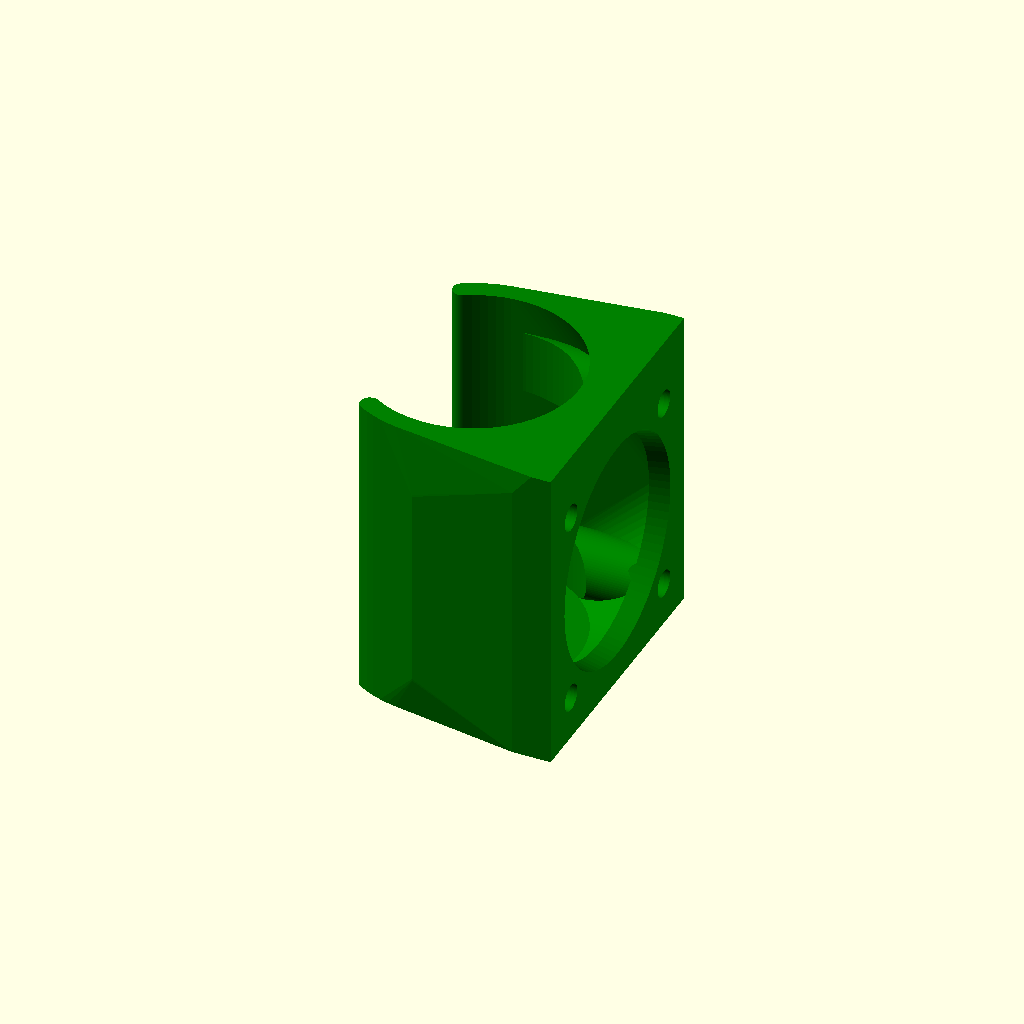
Cell 1: the model at its default parameters.
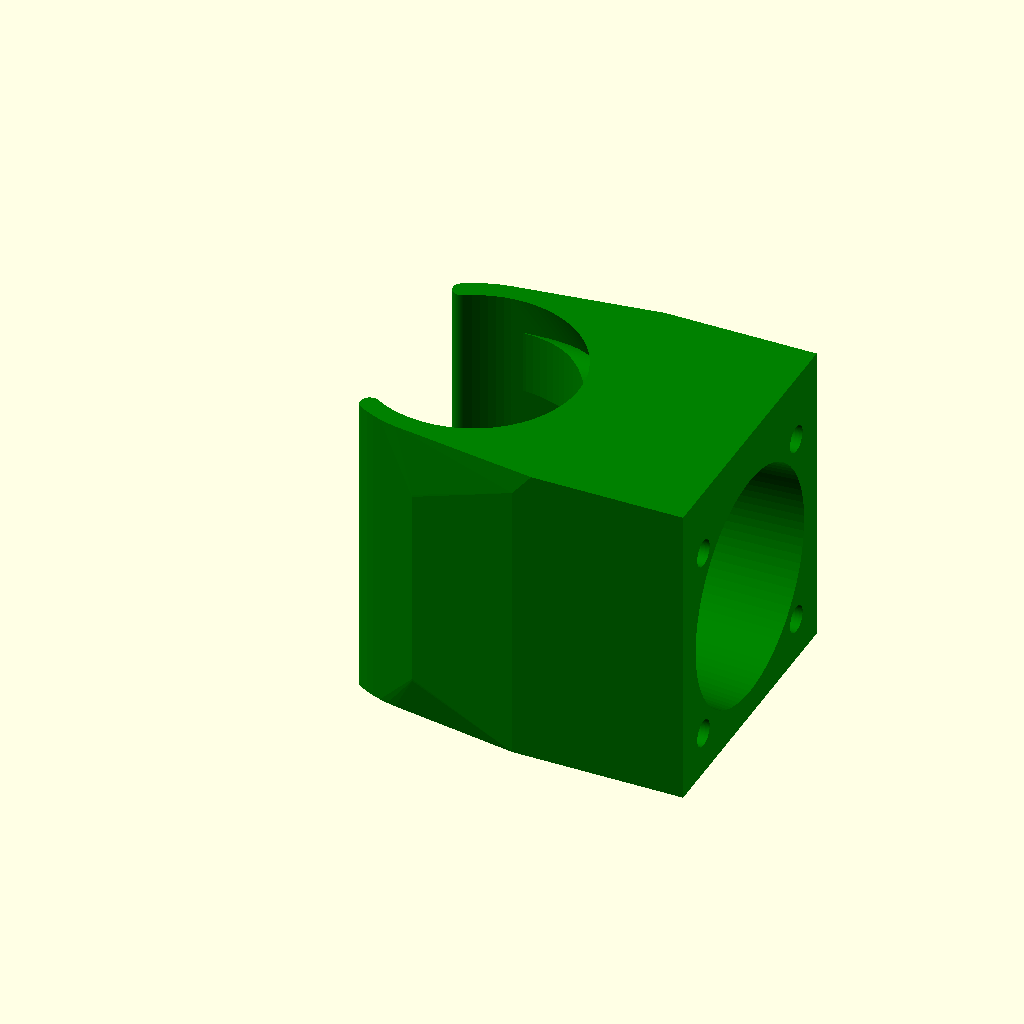
Cell 2: the same model with ffsl = 32.
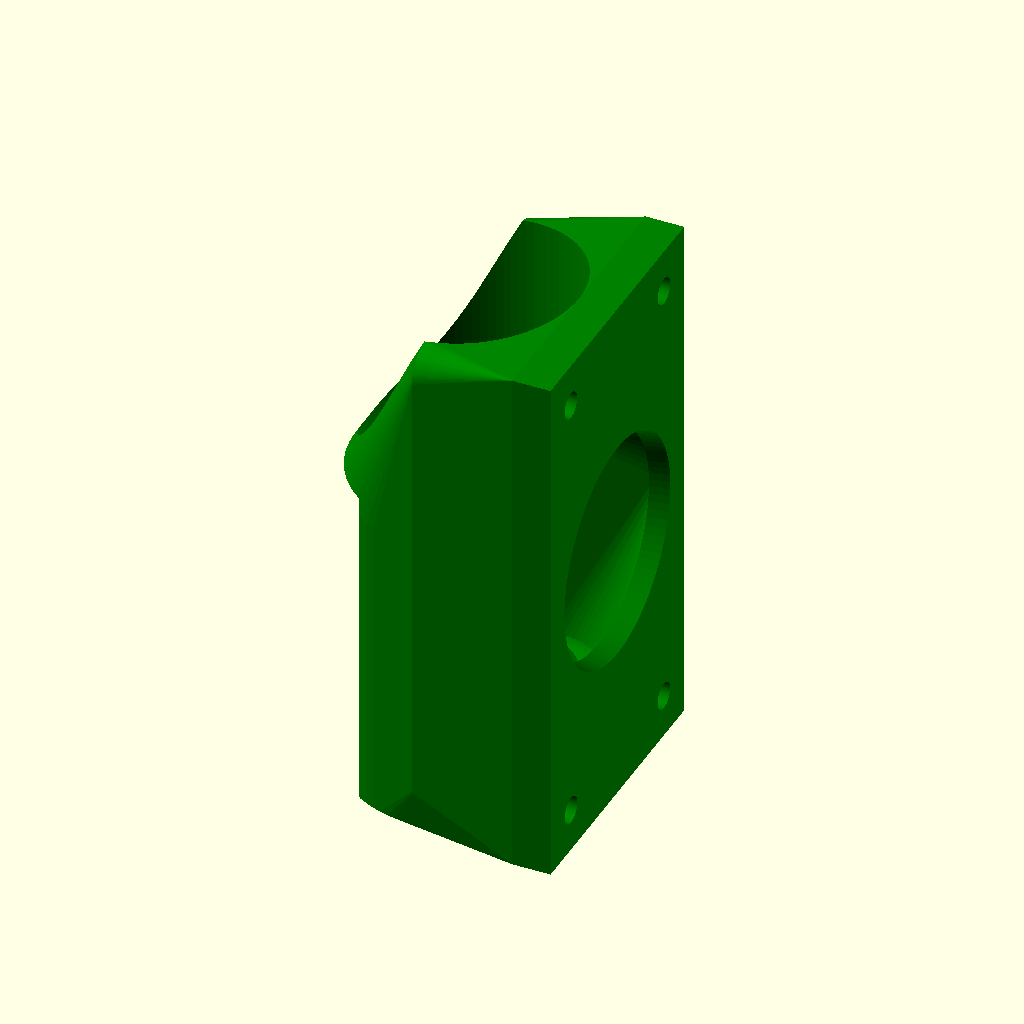
Cell 3: xv = 60 (everything else at default).
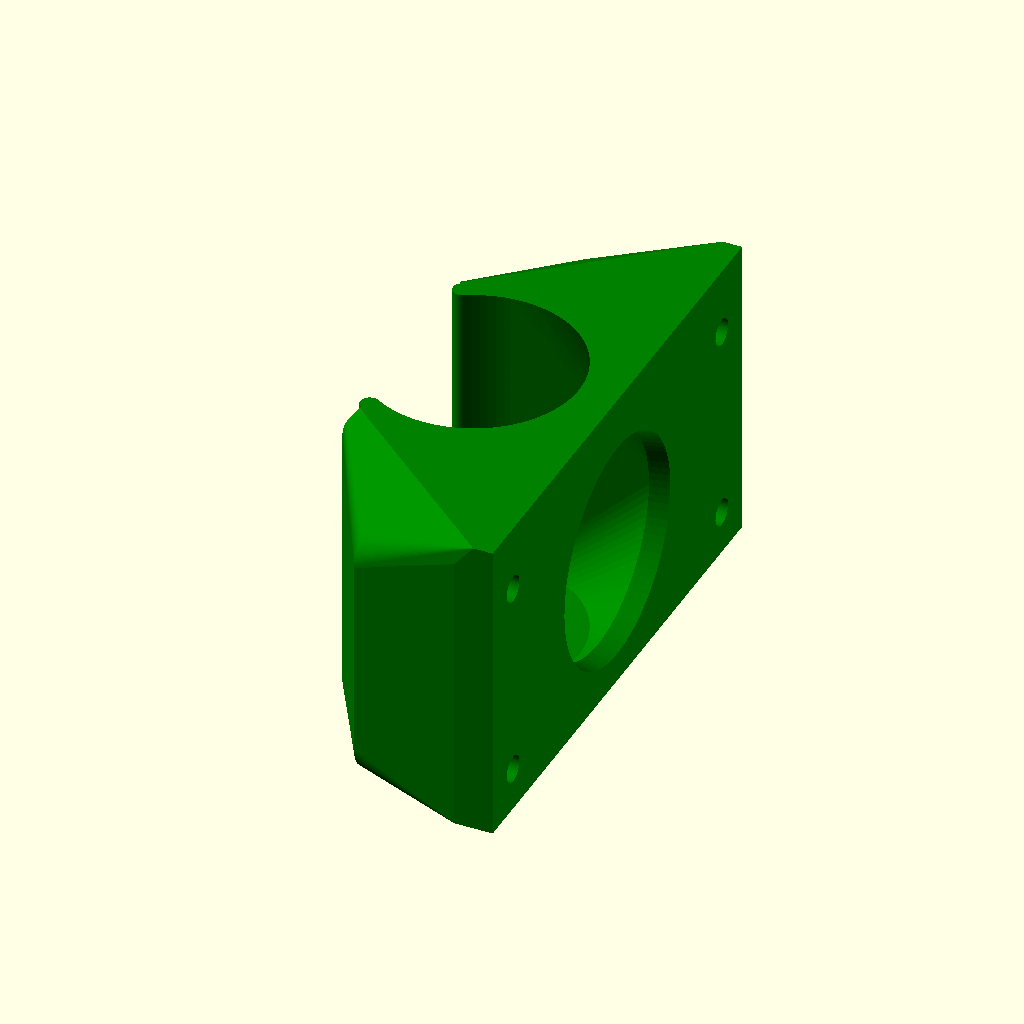
Cell 4: yv = 60 (everything else at default).
All cells are drawn from one camera (rotation 55°, 0°, 25°, orthographic, colour scheme Cornfield), so only the parameter changes between them.
OpenSCAD source file scadFiles/769025/1326752.scad:
/*customizable_fan_shroud.scad 

Copyright (C) 2015 Andrés Cabrera

Águilas (Spain),(local city info in: http://www.spain.info/en/que-quieres/ciudades-pueblos/otros-destinos/aguilas.html)



ORIGINAL THINGS:

http://www.thingiverse.com/thing:94086

and a lot of more designs this thing you can find on Thingiverse

http://www.thingiverse.com/search/page:3?q=Fan+Shroud&sa=             



This program is free software;  you can redistribute and/or modify it under the terms of the GNU General Public License as published by the Free Software Foundation;  either version 2 of the License, or (at your option) any later version.



This program is distributed in the hope that it will be useful, but WITHOUT ANY WARRANTY;  without even the implied warranty of MERCHANTABILITY or FITNESS FOR A PARTICULAR PURPOSE.  See the GNU General Public License for more details.



You should have received a copy of the GNU General Public License along with this program;  if not, contact Free Software Foundation, Inc., 51 Franklin Street, Fifth Floor, Boston, MA 02110-1301, USA.



This item is designed for a J-head full metal type, as you can see from the following website:(http://es.aliexpress.com/item/All-Metal-short-distance-J-head-hotend-for-3D-Printer-bowden-extruder-RepRap-MakerBot-Kossel-Delta/1849267580.html?recommendVersion=1) and you can customize it for use with 25*25 mm, 30*30 mm or 35*35 mm fan, and different measures of the hot end.

In new version 2.0,  fixes some printing problem, now it´s easy to print and you can use 40x40 mm fans or larger dimensions. it´s very important not use fans that his "y" dimension are longer than total extruder height included the extruder nozzle and heat block heights

In version 2.1,  added wall tube  to fan screw fasten, the thing is more strong*/

//

//                       ***** CUSTOMICE VARIALBES*****

//

//    ***************************BUILDING OPTIONS***************************  

//

top_face="BLIND";/* finish top side: top_face="OPEN" => open top face

                   finish top side: top_face="BLIND" => blind top face  */

nuts="NO";     /* fan, fastening with screws and nuts:  nuts="YES"

                   fan, fastening only with screws:  nuts="NO" */

ffsl=16;         // fastening fan screws length(you need use, almoust screw with length >= 1.5*"zv" fan housing, length "z" (thinckness mm)  

//

//    *********************************DIMENSION******************************** 

                  

                                    //FAN MEASURES//

//

xv=30.00;      // fan housing, length "x" ( whidit)  

yv=30.00;      // fan housing, length "y" ( heightmm) 

zv=10.10;      // fan housing, length "z" (thinckness mm) 

dto_1=3;    // Diameter of the screws   ( M2.5 = 2.50;  M3 = 3.00)

dtu_1=6.10;    // Maximum diameter locknut ( M2.5 = 5.45;  M3 = 6.10)

ets_1=2.15;    // Thickness locknut        ( M2.5 = 2.00;  M3 = 2.15)

tl=.25;        // Tolerance for screws and nuts (approx. 0.25 ≤ tl ≤ 0.30 )

dav=28.40;     // fan blades, maximum diameter

angt=120;      // Opening angle of the air outlet nozzle (between 100 - 150 degree)

angb=70;       // top clamp, bezel angle (between 40 - 90 degree,)(90 => without bezel)

//

/* Wall thickness of  mounting hole of fan frame  , distance from the inside face to  external  face from frame in direction "x" and "y" of the sides thereof. */  

//

epx=1.35;     // Wall thickness from "x" face

epy=1.35;     // Wall thickness from "y" face

//                              

//                        EXTRUDER MEASURES  (heat shink zone)

//

dbc=24.95;     // Diameter body cooler(heat shink) (Ø fins)

hcr=35.35;     // heat shink body height (fin area to the top slot)

dgce=9.10;     // diameter trhroat of the extruder. Slot located above the uppermost fin

hte=2.30;     // height throat of the extruder (height of the Slot)

grp=hte;      // Desired thickness think wall("hgcr"variable value or highter)

//

//                              //Ends measures //

// 

//                       HIDDEN VARIABLES (DON'T CHANGE IT)

//

hgcr=hte-tl;                 // height throat of the extruder less tolerance

dtor=dto_1+tl;               // Diameter of screws  plus tolerance

dtu=dtu_1+tl;                // Maximum diameter of the nut plus tolerance

ets=ets_1+tl;                // Thickness locknut plus tolerance

rtor=dtor/2;                 // Radius of the fan fastening screws

sprv=ffsl-(zv+1.5*grp+ets);  // Separation between the heat sink and fan(mm)

dcr=dbc+2*tl;                // Diameter of the heat sink (Ø fins) plus tolerance

rcr=dcr/2;                   // Radius of the heat sink

rgcr=dgce/2;                 // Radius of the trhroat of the extruder

rtu=dtu/2;                   // Radius of the locknut

ventilador=[xv,yv,grp];      // Fan body(frame)

//pi=3.14159265358979323846; // Pi number

Atp=hcr+hgcr;                // Thing, total height

Dtp=dcr+2*grp;               // Total thickenss (Diameter) of the holder body  

Rtp=Dtp/2;                   // Total radius of the holder body

ejez=Rtp+sprv-grp;           // "z" coordinate,  of the thing axis 

//



//

       /* Distances from the center of the fastening screw hole to the outside faces "x" and "y" of the fan */

 //            

deax=rtor+epx;          // "x" distance 

deay=rtor+epy;          // "y" distance 

//



pcv=(Atp-hgcr)-(hcr/2-yv/2);    // "z" coordinate  fan center

rt=rcr-((rcr-(rgcr+hgcr))/2);   // Radius of the nozzle

rtp=hgcr/2;                     // Radius of the small nozzle ends

rtt=rcr-rt;                     // Radius of the big nozzle ends

rttext=Rtp-grp/2;               // Radius of the big external ends

rltt=rgcr+hgcr/2;               // Position radius of the small nozzle ends

ang=angt/2;                     // half angle of nozzle hole

rmin= rgcr;

rmax=rgcr+(rgcr*tan(90-angb));

//

//                  coordinates from screws 



xt=xv/2-deax;                 // x coord. 

yt=yv/2-deay;                 // y coord. 

zt=ffsl-(1.5*grp+ets);        // z coord. 

xcoord=(rcr-(rgcr+hgcr))*cos(45)/2+(rgcr+hgcr)*cos(45);// "x" coordinate of big ends

ycoord=(rcr-(rgcr+hgcr))*sin(45)/2+(rgcr+hgcr)*sin(45);// "y" coordinate of big ends

incr=Atp-(xv+2*grp);

pincr=sqrt(incr*incr);

                           //coordenada terminaciones redondas

        //exteriores

    terexx=(xv/2+grp)+grp;

    terexy=cos(90-ang)*(Rtp);

    terexz=(sin(90-ang)+1)*(Rtp);

    //ajuste terminaciones redondas exgteriores

    iexy=cos(90-ang)*(grp/2);

    iexz=sin(90-ang)*(grp/2);

        //intermedias

    terimx=((xv/2+grp)+grp);

    terimy=cos(90-ang)*(rgcr+2*grp);

    terimz=(sin(90-ang)*(rgcr+2*grp))+Rtp;

    //ajuste terminaciones redondas intermedias

    iimy=cos(90-ang)*(grp);

    iimz=sin(90-ang)*(grp);

        //interiores

    terinx=((xv/2+grp)+grp);

    teriny=cos(90-ang)*(rgcr+grp);

    terinz=(sin(90-ang)*(rgcr+grp))+Rtp;

    //ajuste terminaciones redondas interiores

    iiny=cos(90-ang)*(grp/2);

    iinz=sin(90-ang)*(grp/2);

        //terminaciones abrazadera

    radio=rgcr+3*grp/2;

    terabx=(xv/2+grp)+grp;

    teraby=cos(135)*radio;

    terabz=sin(135)*radio;

    //ajuste terminaciones abrazadera

    iaby=cos(135)*(Rtp-(5*grp/2+rgcr))/2;

    iabz=sin(135)*(Rtp-(5*grp/2+rgcr))/2;

        //Definición puntos del bisel

    a=0;

    b=0;

    b1=-0.5;

    c=(cos(angb)+1)*rgcr;

    d=rgcr;

    e=hgcr/3;

    f=hgcr*2/3;

    g=hgcr;

    g1=g+0.5;

    h=a+g;

//                           ** Ends variables **

//

module BASE_BODY(){      // BASE BODY

      difference()

    {

        //Base maciza

         hull()

        {

            translate([-(xv/2+grp),-(yv/2+grp),0])color("Blue")

            cube ([xv+2*grp,yv+2*grp,grp], center=false);

            translate([-(xv/2+grp),0,Rtp]) rotate([0,90,0])

            cylinder(h=Atp,r=Rtp, $fn=90,center=false);

            STW();

            translate([-(xv/2+grp),(yv/2+grp),0])color("red")rotate([180,0,0])

            cube ([xv+2*grp,yv+2*grp,grp+sprv], center=false);

            //incremento base

            translate([(xv/2+grp),(yv/2+grp),0])color("aqua")rotate([180,0,0])

            cube ([incr,yv+2*grp,grp+sprv], center=false);

        }

        union()

        {

                                   //Perforaciones

            //alojamiento del extrusor

            translate([-(xv/2+grp-hgcr),0,Rtp]) rotate([0,90,0])

            cylinder(h=Atp+pincr,r=Rtp-grp, $fn=90,center=false);

            translate([-(xv+hgcr+2*grp)/2,0,Rtp]) rotate([0,90,0])

            cylinder(h=(hgcr+grp),r=rgcr+tl/2, $fn=90,center=false);

            //tornillos de sujeción

            SFH();

            //BISEL

            translate([-(xv/2+grp),0,Rtp]) rotate([0,90,0]) rotate_extrude($fn=90)

            polygon(points=[[a,b1],[c,b1],[c,b],[d,e],[d,f],[c,g],[c,g1],[a,g1]]);

            //conducto ventilador

            translate([0,0,-(sprv+2*grp)]) rotate([0,0,0])color("Blue")

            cylinder(h=sprv+grp*3,r1=dav/2,r2=Rtp-grp, $fn=90,center=false);

            difference()

            {

                hull()

                {

                    translate([0,0,0])color("Blue")

                    cylinder(h=rcr,r1=dav/2,r2=Rtp-grp, $fn=90,center=false);

                    translate([-(xv/2+grp-hgcr),0,Rtp]) rotate([0,90,0])

                    cylinder(h=Atp-hgcr,r=Rtp-grp, $fn=90,center=false);

                }

               STW(); 

            }

        }

    }

}

module NUTS_HOLES(){     // NUTS HOLES 



    union()

    {

        //perforaciones inferiores

        color ("red")translate([xt,yt,grp/2])

        cylinder(h=ets,r=rtu,$fn=6,center=false);

        color ("brown")translate([xt-dtu/2,yt-dtu/2+rtu,grp/2])rotate(0,90,0)

        cube([dtu,2*dtu,ets],center=false); 

        

        color ("red")translate([xt,-yt,grp/2])

        cylinder(h=ets,r=rtu,$fn=6,center=false);

        color ("brown")translate([xt-dtu/2,-yt-dtu/2+rtu,grp/2])rotate([0,0,-90])

        cube([2*dtu,dtu,ets],center=false); 

    

        //perforaciones Superiores

        mirror(0,90,0)

        {

            color ("red")translate([xt,yt,grp/2])rotate(90,0,90)

            cylinder(h=ets,r=rtu,$fn=6,center=false);

            color ("brown")translate([xt,yt+rtu,grp/2])rotate(-90,0,0)

            cube([dtu,2*dtu,ets],center=false);

            color ("red")translate([xt,-yt,grp/2])rotate(90,0,90)

            cylinder(h=ets,r=rtu,$fn=6,center=false);

            color ("brown")translate([xt,-yt+rtu,grp/2])rotate(-90,0,0)

            cube([dtu,2*dtu,ets],center=false);

        }

    }

}



module NOZBDTFB(){       // NOZZLE BODY TOP FACE BLIND

     difference()

    {

        hull()

        {

            translate([-(xv/2+2*grp),0,Rtp])rotate([90-ang,0,0])color("Blue")

            cube ([Atp+2*grp,Rtp+2*grp,grp], center=false);

            mirror([0,90,0])

            {

                translate([-(xv/2+2*grp),0,Rtp])rotate([90-ang,0,0])color("red")

                cube ([Atp+2*grp,Rtp+2*grp,grp], center=false);

            }

            translate([-(xv/2+2*grp),0.5*grp,Rtp+grp])rotate([90,0,0])color("green")

            cube ([Atp+2*grp,Rtp+4*grp,grp], center=false);

        }

        union()

        {

            //terminaciones redondas

            //Verticales exteriores

            translate([-terexx,terexy-iexy,terexz-iexz])rotate([0,90,0])color("red")/////

            cylinder (h=Atp+2*grp,r=grp/2,$fn=90, center=false);

            mirror([0,90,0])

            {

                translate([-terexx,terexy-iexy,terexz-iexz])rotate([0,90,0])color("Blue")

                cylinder (h=Atp+2*grp,r=grp/2,$fn=90, center=false);

            }

            //verticales interiores

            //Verticales exteriores

            translate([-terinx,teriny-iiny,terinz-iinz])rotate([0,90,0])color("pink")

            cylinder (h=Atp+2*grp,r=grp/2,$fn=90, center=false);

            mirror([0,90,0])

            {

                translate([-terinx,teriny-iiny,terinz-iinz])rotate([0,90,0])color("Blue")

                cylinder (h=Atp+2*grp,r=grp/2,$fn=90, center=false);

            }

            

            //horizontales

            translate([-(xv/2+grp),teriny-iiny,terinz-iinz])rotate([90-ang,0,0])

            cube([grp,Rtp-(rgcr+grp),grp/2], center=false); 

            mirror([0,90,0])

            {

                translate([-(xv/2+grp),teriny-iiny,terinz-iinz])rotate([90-ang,0,0])

                cube([grp,Rtp-(rgcr+grp),grp/2], center=false); ;

            }

        }

    }

}

module NOZBDTFO(){       // NOZZLE BODY  TOP FACE OPEN

        //Cilindro de formación de la arandela

        difference()

        {

            translate([-(xv/2+1.5*grp),0,Rtp])rotate([0,90,0])color("aqua")

            cylinder(h=Atp+1*grp,r=Rtp-grp, $fn=90,center=false);

            translate([-terabx-1,0,Rtp])rotate([0,90,0])color("silver")

            cylinder (h=Atp+2.5*grp,r=3*grp/2+rgcr,$fn=90, center=false);

            difference()

            {

                hull()

            {

                mirror([0,0,90])

                {

                    translate([-(xv/2+2*grp),0,-Rtp])rotate([45,0,0])color("Blue")

                    cube ([Atp+2*grp,Rtp+2*grp,grp], center=false);

                    mirror([0,90,0])

                    {

                        translate([-(xv/2+2*grp),0,-Rtp])rotate([45,0,0])color("red")

                        cube ([Atp+2*grp,Rtp+2*grp,grp], center=false);

                    }

                    translate([-(xv/2+2*grp),0.5*grp,-(5*grp)])rotate([90,0,0])color("green")

                    cube ([Atp+2*grp,Rtp+4*grp,grp], center=false);

                }

            }

            union()

            {

                //union de la Abrazadera

                //terminaciones grandes interiores

                translate([-terabx*1.1,+teraby+iaby,Rtp-terabz+iaby])rotate([0,90,0])

                cylinder (h=6*grp,r=(Rtp-(5*grp/2+rgcr))/2,$fn=90, center=false);

                mirror([0,90,0])

                {

                translate([-terabx*1.1,+teraby+iaby,Rtp-terabz+iaby])rotate([0,90,0])

                cylinder (h=6*grp,r=(Rtp-(5*grp/2+rgcr))/2,$fn=90, center=false);

                }

            }

        }

    }



    difference()

    {

        hull()

        {

            translate([-(xv/2+2*grp),0,Rtp])rotate([90-ang,0,0])color("Blue")

            cube ([Atp+2*grp,Rtp+2*grp,grp], center=false);

            mirror([0,90,0])

            {

                translate([-(xv/2+2*grp),0,Rtp])rotate([90-ang,0,0])color("red")

                cube ([Atp+2*grp,Rtp+2*grp,grp], center=false);

            }

            translate([-(xv/2+2*grp),0.5*grp,Rtp+grp])rotate([90,0,0])color("green")

            cube ([Atp+2*grp,Rtp+4*grp,grp], center=false);

        }

        union()

        {

            //Verticales exteriores

            translate([-(xv/2+grp),terexy-iexy,terexz-iexz])rotate([0,90,0])color("pink")

            cylinder (h=Atp+2*grp,r=grp/2,$fn=90, center=false); 

            mirror([0,90,0])

            {

                translate([-(xv/2+grp),terexy-iexy,terexz-iexz])rotate([0,90,0])color("Blue")

                cylinder (h=Atp+2*grp,r=grp/2,$fn=90, center=false);

            }

            //Verticales intermedias

            translate([-(xv/2+grp),terimy-iimy,terimz-iimz])rotate([0,90,0])color("pink")

            cylinder (h=grp,r=grp/2,$fn=90, center=false); 

            mirror([0,90,0])

            {

                translate([-(xv/2+grp),terimy-iimy,terimz-iimz])rotate([0,90,0])color("Blue")

                cylinder (h=grp,r=grp/2,$fn=90, center=false);

            }

            //Verticales interiores

            translate([-(xv/2+grp),teriny-iiny,terinz-iinz])rotate([0,90,0])color("pink")

            cylinder (h=grp,r=grp/2,$fn=90, center=false);

            mirror([0,90,0])

            {

                translate([-(xv/2+grp),teriny-iiny,terinz-iinz])rotate([0,90,0])color("Blue")

                cylinder (h=grp,r=grp/2,$fn=90, center=false);

            }

            //horizontales interiores

            translate([-(xv/2+grp),teriny-iiny,terinz-iinz])rotate([90-ang,0,0])

            cube([grp,grp/2,grp/2], center=false); 

            mirror([0,90,0])

            {

                translate([-(xv/2+grp),teriny-iiny,terinz-iinz])rotate([90-ang,0,0])

                cube([grp,grp/2,grp/2], center=false);

            }

        }

    }

}



module STW()             // SCREWS TUBE WALL    

{            

    color ("magenta") translate([xt,yt,0])

    cylinder(h=rcr+grp, r=rtor+grp,center=false, $fn=90);

    color ("gray") translate([-xt,yt,0])           

    cylinder(h=rcr+grp, r=rtor+grp, center=false, $fn=90); 

    color ("Black") translate([xt,-yt,0]) 

    cylinder(h=rcr+grp, r=rtor+grp, center=false, $fn=90);

    color ("Brown") translate([-xt,-yt,0])

    cylinder(h=rcr+grp, r=rtor+grp, center=false, $fn=90);

}

module STW1(){            // SCREWS TUBE WALL (not used)

    difference()

    {

        union()

        {

            hull()

            {

            color ("magenta") translate([xt,yt,0])

            cylinder(h=rcr+grp, r=rtor+grp,center=false, $fn=90);

            color ("gray") translate([-xt,yt,0])           

            cylinder(h=rcr+grp, r=rtor+grp, center=false, $fn=90); 

            color ("Black") translate([xt,-yt,0]) 

            cylinder(h=rcr+grp, r=rtor+grp, center=false, $fn=90);

            color ("Brown") translate([-xt,-yt,0])

            cylinder(h=rcr+grp, r=rtor+grp, center=false, $fn=90);

            color ("red") translate([-xt,-yt,0])

            cube([2*xt,rtor+grp,2*grp], center=false);

                mirror([0,90,0])

                {

                    color ("green") translate([-xt,-yt,0])

                    cube([2*xt,rtor+grp,2*grp], center=false);

                }

            }

        }

        translate([-(xv/2+grp),0,Rtp]) rotate([0,90,0])

        cylinder(h=Atp,r=Rtp-grp, $fn=90,center=false); 

    }      

 }



module SFH(){            // SCREWS FASTENING HOLES

    color ("magenta") translate([xt,yt,-zt])

    cylinder(h=ffsl, r=rtor,center=false, $fn=90);

    color ("gray") translate([-xt,yt,-zt])           

    cylinder(h=ffsl, r=rtor, center=false, $fn=90); 

    color ("Black") translate([xt,-yt,-zt]) 

    cylinder(h=ffsl, r=rtor, center=false, $fn=90);

    color ("Brown") translate([-xt,-yt,-zt])

    cylinder(h=ffsl, r=rtor, center=false, $fn=90);

 } 

 

     

     

module THING(){          // /FINISHED THING/ //

    if (top_face=="OPEN")

    {

        if (nuts=="YES")

        {

            color("red")rotate([0,270,0])

            difference()

            {

                BASE_BODY();

                NUTS_HOLES();

                NOZBDTFO();

            }

        }

        else if(nuts=="NO")

        {

            color("Blue")rotate([0,270,0])

            difference()

            {

                BASE_BODY();

                NOZBDTFO();

            }

        }

    }

    else if (top_face=="BLIND")

    {

        if (nuts=="YES")

        {

            color("gold")rotate([0,270,0])

            difference()

            {

                BASE_BODY();

                NUTS_HOLES();

                NOZBDTFB();

            }

        }

        else if(nuts=="NO")

        {

            color("green")rotate([0,270,0])

            difference()

            {

                BASE_BODY();

                NOZBDTFB();

            }

        }

    }

}

//

//Building the fan support

//

THING();

//

 
Customizer parameters (derived from the source; name, type, default, range or options):
top_face: string, default "BLIND"
nuts: string, default "NO"
ffsl: number, default 16
xv: number, default 30
yv: number, default 30
zv: number, default 10.1
dto_1: number, default 3
dtu_1: number, default 6.1
ets_1: number, default 2.15
tl: number, default 0.25
dav: number, default 28.4
angt: number, default 120
angb: number, default 70
epx: number, default 1.35
epy: number, default 1.35
dbc: number, default 24.95
hcr: number, default 35.35
dgce: number, default 9.1
hte: number, default 2.3
a: number, default 0
b: number, default 0
b1: number, default -0.5
